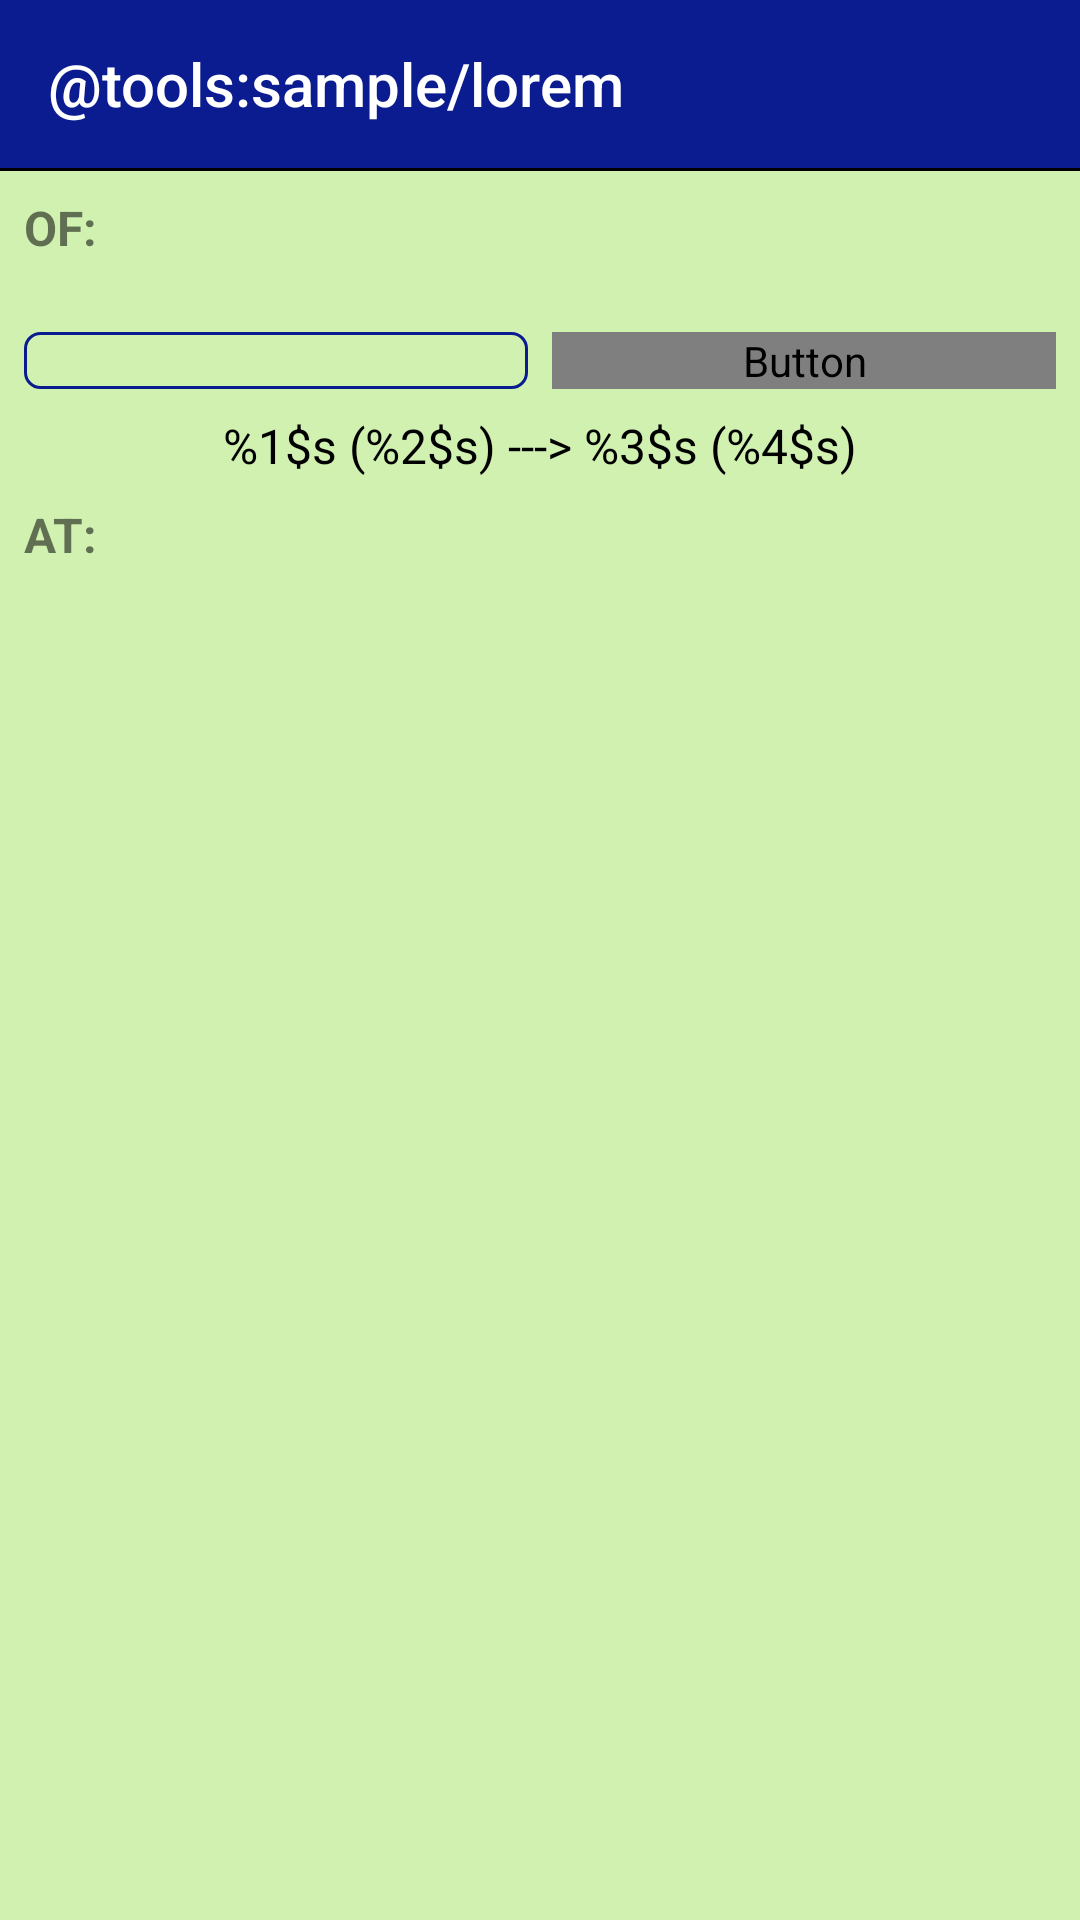

Reconstruct the res/layout file that produces this screen, plus the resources it refers to.
<!-- AndroidManifest.xml: application theme AppTheme -->
<!-- res/layout/activity_currency_exchange.xml -->
<?xml version="1.0" encoding="utf-8"?>
<androidx.coordinatorlayout.widget.CoordinatorLayout
    xmlns:android="http://schemas.android.com/apk/res/android"
    xmlns:app="http://schemas.android.com/apk/res-auto"
    xmlns:tools="http://schemas.android.com/tools"
    android:layout_width="match_parent"
    android:layout_height="match_parent"
    >

    <include layout="@layout/layout_appbar" />

    <androidx.constraintlayout.widget.ConstraintLayout
        android:layout_width="match_parent"
        android:layout_height="match_parent"
        android:background="@color/background"
        app:layout_behavior="@string/appbar_scrolling_view_behavior"
        >

        <TextView
            android:id="@+id/tvOf"
            android:layout_width="wrap_content"
            android:layout_height="wrap_content"
            android:layout_marginStart="8dp"
            android:layout_marginTop="8dp"
            android:text="@string/currency_exchange_of"
            android:textSize="@dimen/card_text_size_bottom"
            android:textStyle="bold"
            app:layout_constraintStart_toStartOf="parent"
            app:layout_constraintTop_toTopOf="parent"
            />

        <androidx.recyclerview.widget.RecyclerView
            android:id="@+id/rvSource"
            android:layout_width="match_parent"
            android:layout_height="wrap_content"
            android:layout_marginStart="8dp"
            android:layout_marginTop="8dp"
            android:layout_marginEnd="8dp"
            app:layout_constraintStart_toStartOf="parent"
            app:layout_constraintTop_toBottomOf="@+id/tvOf"
            tools:itemCount="1"
            tools:listitem="@layout/item_exchange"
            />

        <Button
            android:id="@+id/btnExchange"
            android:layout_width="0dp"
            android:layout_height="wrap_content"
            android:layout_marginTop="16dp"
            android:layout_marginEnd="8dp"
            android:text="@string/currency_exchange_exchange"
            app:layout_constraintEnd_toEndOf="parent"
            app:layout_constraintStart_toEndOf="@+id/etAmount"
            app:layout_constraintTop_toBottomOf="@id/rvSource"
            />

        <androidx.appcompat.widget.AppCompatEditText
            android:id="@+id/etAmount"
            android:layout_width="0dp"
            android:layout_height="0dp"
            android:layout_marginStart="8dp"
            android:layout_marginEnd="8dp"
            android:background="@drawable/rounded_edit_text"
            android:gravity="center"
            android:inputType="numberDecimal"
            android:maxLength="15"
            android:textSize="18sp"
            android:textStyle="bold"
            app:layout_constraintBottom_toBottomOf="@+id/btnExchange"
            app:layout_constraintEnd_toStartOf="@+id/btnExchange"
            app:layout_constraintStart_toStartOf="parent"
            app:layout_constraintTop_toTopOf="@id/btnExchange"
            />

        <TextView
            android:id="@+id/tvPreview"
            android:layout_width="wrap_content"
            android:layout_height="wrap_content"
            android:layout_marginTop="8dp"
            android:text="@string/currency_exchange_preview"
            android:textColor="@color/black"
            android:textSize="16sp"
            app:layout_constraintStart_toStartOf="parent"
            app:layout_constraintEnd_toEndOf="parent"
            app:layout_constraintTop_toBottomOf="@+id/etAmount"
            tools:text="10->10"
            />

        <TextView
            android:id="@+id/tvAt"
            android:layout_width="wrap_content"
            android:layout_height="wrap_content"
            android:layout_marginStart="8dp"
            android:layout_marginTop="8dp"
            android:text="@string/currency_exchange_at"
            android:textSize="@dimen/card_text_size_bottom"
            android:textStyle="bold"
            app:layout_constraintStart_toStartOf="parent"
            app:layout_constraintTop_toBottomOf="@+id/tvPreview"
            />

        <androidx.recyclerview.widget.RecyclerView
            android:id="@+id/rvReceiver"
            android:layout_width="match_parent"
            android:layout_height="wrap_content"
            android:layout_marginStart="8dp"
            android:layout_marginTop="8dp"
            android:layout_marginEnd="8dp"
            app:layout_constraintStart_toStartOf="parent"
            app:layout_constraintTop_toBottomOf="@+id/tvAt"
            tools:itemCount="1"
            tools:listitem="@layout/item_exchange"
            />

    </androidx.constraintlayout.widget.ConstraintLayout>
</androidx.coordinatorlayout.widget.CoordinatorLayout>
<!-- res/layout/layout_appbar.xml (included above) -->
<?xml version="1.0" encoding="utf-8"?>
<com.google.android.material.appbar.AppBarLayout
    xmlns:android="http://schemas.android.com/apk/res/android"
    xmlns:app="http://schemas.android.com/apk/res-auto"
    xmlns:tools="http://schemas.android.com/tools"
    android:layout_width="match_parent"
    android:layout_height="wrap_content"
    android:background="@color/blue"
    app:elevation="0dp"
    >

    <androidx.appcompat.widget.Toolbar
        android:id="@+id/tActionBar"
        android:layout_width="match_parent"
        android:layout_height="?actionBarSize"
        app:titleTextColor="@color/white"
        tools:title="@tools:sample/lorem"
        />

    <View
        android:layout_width="match_parent"
        android:layout_height="1dp"
        android:background="@color/black"
        />
</com.google.android.material.appbar.AppBarLayout>
<!-- res/layout/item_exchange.xml (included above) -->
<?xml version="1.0" encoding="utf-8"?>
<androidx.cardview.widget.CardView
    xmlns:android="http://schemas.android.com/apk/res/android"
    xmlns:app="http://schemas.android.com/apk/res-auto"
    xmlns:tools="http://schemas.android.com/tools"
    android:layout_width="match_parent"
    android:layout_height="180dp"
    app:cardCornerRadius="8dp"
    android:layout_marginStart="8dp"
    android:layout_marginEnd="8dp"
    >

    <androidx.constraintlayout.widget.ConstraintLayout
        android:layout_width="match_parent"
        android:layout_height="match_parent"
        android:background="@color/white"
        >

        <TextView
            android:id="@+id/tvBase"
            android:layout_width="wrap_content"
            android:layout_height="wrap_content"
            android:layout_marginStart="8dp"
            android:layout_marginTop="28dp"
            android:textColor="@color/black"
            android:textSize="@dimen/card_text_size_top"
            app:layout_constraintEnd_toEndOf="parent"
            app:layout_constraintStart_toStartOf="parent"
            app:layout_constraintTop_toTopOf="parent"
            tools:text="EUR"
            />

        <TextView
            android:id="@+id/tvRate"
            android:layout_width="0dp"
            android:layout_height="wrap_content"
            android:layout_marginStart="8dp"
            android:layout_marginTop="16dp"
            android:layout_marginEnd="8dp"
            android:text="@string/currency_exchange_rate"
            android:textColor="@color/black"
            android:textSize="@dimen/card_text_size_bottom"
            app:layout_constraintStart_toEndOf="@+id/tvYouHave"
            app:layout_constraintStart_toStartOf="parent"
            app:layout_constraintTop_toBottomOf="@+id/tvBase"
            />

        <TextView
            android:id="@+id/tvYouHave"
            android:layout_width="wrap_content"
            android:layout_height="wrap_content"
            android:layout_marginStart="8dp"
            android:layout_marginTop="8dp"
            android:text="@string/currency_exchange_you_have"
            android:textColor="@color/black"
            android:textSize="@dimen/card_text_size_bottom"
            app:layout_constraintStart_toStartOf="parent"
            app:layout_constraintTop_toBottomOf="@+id/tvRate"
            />

    </androidx.constraintlayout.widget.ConstraintLayout>
</androidx.cardview.widget.CardView>
<!-- resources referenced by this layout -->
<resources>
  <color name="background">#D1F1B1</color>
  <color name="black">#000000</color>
  <color name="blue">#0A1C8F</color>
  <color name="white">#ffffff</color>
  <dimen name="card_text_size_bottom">16sp</dimen>
  <dimen name="card_text_size_top">30sp</dimen>
  <!-- drawable rounded_edit_text (drawable) -->
  <?xml version="1.0" encoding="utf-8"?>
  <selector xmlns:android="http://schemas.android.com/apk/res/android">
      <item>
          <shape android:shape="rectangle">
              <solid android:color="@android:color/transparent"/>
              <stroke android:width="1dp" android:color="@color/blue"/>
              <corners android:radius="5dp"/>
  
          </shape>
      </item>
  </selector>
  <string name="currency_exchange_at">AT:</string>
  <string name="currency_exchange_exchange">Exchange</string>
  <string name="currency_exchange_of">OF:</string>
  <string name="currency_exchange_preview">%1$s (%2$s) ---&gt; %3$s (%4$s)</string>
  <string name="currency_exchange_rate">%1$s = %2$s</string>
  <string name="currency_exchange_you_have">You have: %1$s</string>
  <style name="AppTheme" parent="Theme.AppCompat.Light.DarkActionBar">
          <item name="windowActionBar">false</item>
          <item name="windowNoTitle">true</item>
          <item name="colorPrimary">@color/colorPrimary</item>
          <item name="colorPrimaryDark">@color/colorPrimaryDark</item>
          <item name="colorAccent">@color/green</item>
          <item name="android:buttonStyle">@style/AppTheme.DefaultButton</item>
      </style>
  <color name="colorPrimary">#008577</color>
  <color name="colorPrimaryDark">@color/blue</color>
  <color name="green">#22D839</color>
  <style name="AppTheme.DefaultButton" parent="Base.Widget.AppCompat.Button">
          <item name="android:fontFamily">sans-serif-medium</item>
          <item name="android:foreground">?selectableItemBackground</item>
          <item name="android:gravity">center</item>
          <item name="android:minHeight">61dp</item>
          <item name="android:minWidth">268dp</item>
          <item name="android:textAllCaps">true</item>
          <item name="android:textSize">16sp</item>
          <item name="android:background">@drawable/btn_default_background</item>
          <item name="android:textColor">@drawable/btn_text</item>
      </style>
  <!-- drawable btn_default_background (drawable) -->
  <?xml version="1.0" encoding="utf-8"?>
  <selector xmlns:android="http://schemas.android.com/apk/res/android">
      <item android:drawable="@drawable/rounded_enabled_rect" android:state_enabled="true" />
      <item android:drawable="@drawable/rounded_disabled_rect" android:state_enabled="false" />
  </selector>
</resources>
